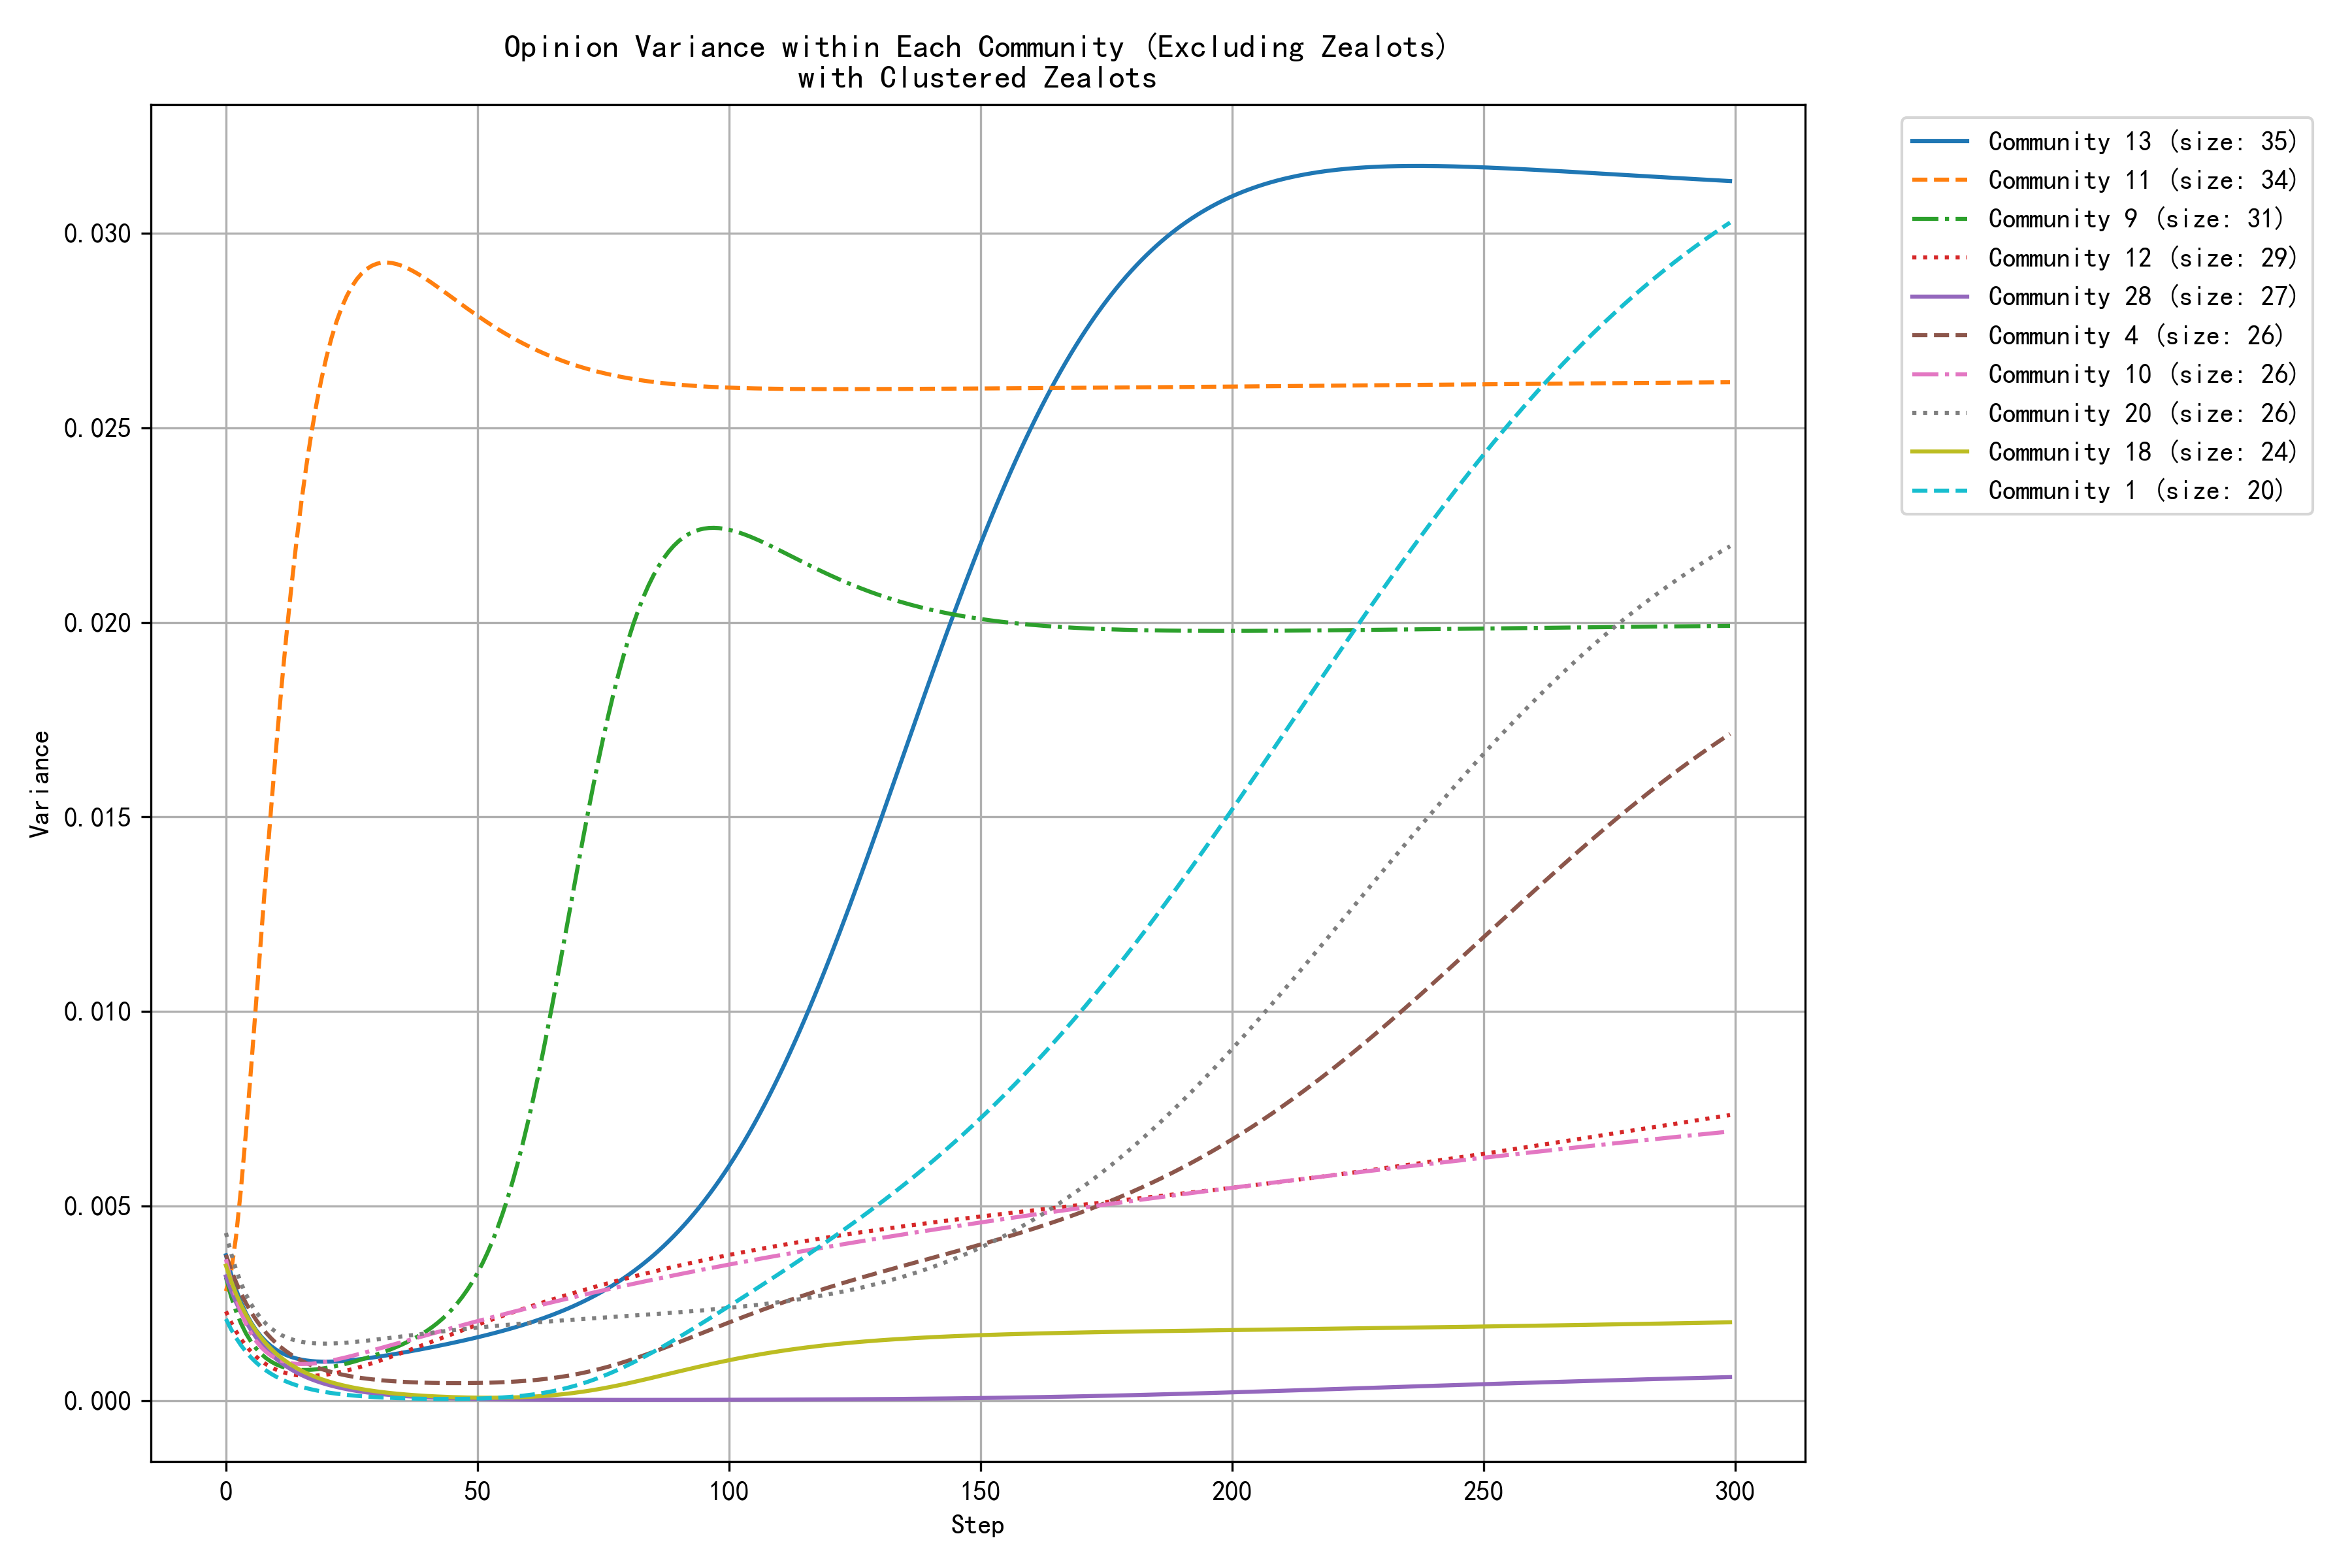

The data file committed next to this chart (first rows):
step, community_0, community_1, community_2, community_4, community_7, community_9, community_10, community_11, community_12, community_13, community_14, community_16, community_18, community_20, community_22, community_25, community_26, community_28, community_29, community_31, community_34, community_37, community_38
0, 0.0033, 0.0021, 0.0027, 0.0037, 0.0041, 0.0032, 0.0036, 0.0028, 0.0023, 0.0037, 0.0031, 0.0030, 0.0035, 0.0043, 0.0028, 0.0029, 0.0033, 0.0032, 0.0034, 0.0045, 0.0046, 0.0048, 0.0028
1, 0.0029, 0.0018, 0.0025, 0.0034, 0.0037, 0.0027, 0.0031, 0.0033, 0.0020, 0.0033, 0.0027, 0.0027, 0.0031, 0.0038, 0.0025, 0.0026, 0.0029, 0.0028, 0.0030, 0.0040, 0.0042, 0.0042, 0.0025
2, 0.0026, 0.0016, 0.0022, 0.0030, 0.0034, 0.0023, 0.0026, 0.0042, 0.0018, 0.0029, 0.0024, 0.0024, 0.0028, 0.0034, 0.0022, 0.0023, 0.0026, 0.0025, 0.0027, 0.0035, 0.0039, 0.0037, 0.0023
3, 0.0024, 0.0014, 0.0021, 0.0028, 0.0031, 0.0020, 0.0023, 0.0055, 0.0016, 0.0025, 0.0022, 0.0021, 0.0025, 0.0030, 0.0020, 0.0020, 0.0023, 0.0023, 0.0024, 0.0031, 0.0035, 0.0032, 0.0020
4, 0.0021, 0.0013, 0.0019, 0.0025, 0.0028, 0.0017, 0.0020, 0.0069, 0.0014, 0.0022, 0.0019, 0.0019, 0.0022, 0.0027, 0.0018, 0.0018, 0.0021, 0.0020, 0.0021, 0.0027, 0.0032, 0.0028, 0.0018
5, 0.0019, 0.0011, 0.0019, 0.0023, 0.0026, 0.0015, 0.0017, 0.0085, 0.0013, 0.0020, 0.0017, 0.0017, 0.0020, 0.0025, 0.0016, 0.0016, 0.0019, 0.0018, 0.0019, 0.0024, 0.0030, 0.0025, 0.0017
6, 0.0017, 0.0010, 0.0018, 0.0021, 0.0023, 0.0013, 0.0015, 0.0102, 0.0011, 0.0018, 0.0015, 0.0015, 0.0018, 0.0023, 0.0014, 0.0014, 0.0017, 0.0016, 0.0017, 0.0021, 0.0027, 0.0022, 0.0015
7, 0.0016, 0.0009, 0.0017, 0.0019, 0.0021, 0.0012, 0.0014, 0.0119, 0.0010, 0.0016, 0.0014, 0.0013, 0.0016, 0.0021, 0.0013, 0.0013, 0.0015, 0.0015, 0.0015, 0.0019, 0.0025, 0.0019, 0.0014
8, 0.0014, 0.0008, 0.0017, 0.0017, 0.0020, 0.0011, 0.0012, 0.0136, 0.0009, 0.0015, 0.0012, 0.0012, 0.0015, 0.0020, 0.0012, 0.0012, 0.0014, 0.0013, 0.0013, 0.0017, 0.0023, 0.0017, 0.0013
9, 0.0013, 0.0007, 0.0017, 0.0016, 0.0018, 0.0010, 0.0012, 0.0153, 0.0009, 0.0014, 0.0011, 0.0011, 0.0013, 0.0019, 0.0011, 0.0011, 0.0012, 0.0012, 0.0012, 0.0015, 0.0021, 0.0015, 0.0012
10, 0.0012, 0.0006, 0.0017, 0.0015, 0.0017, 0.0009, 0.0011, 0.0168, 0.0008, 0.0013, 0.0010, 0.0009, 0.0012, 0.0018, 0.0010, 0.0010, 0.0011, 0.0011, 0.0011, 0.0013, 0.0020, 0.0013, 0.0012
11, 0.0011, 0.0005, 0.0017, 0.0014, 0.0015, 0.0009, 0.0010, 0.0183, 0.0007, 0.0012, 0.0009, 0.0008, 0.0011, 0.0017, 0.0009, 0.0009, 0.0010, 0.0010, 0.0010, 0.0012, 0.0018, 0.0012, 0.0011
12, 0.0010, 0.0005, 0.0017, 0.0013, 0.0014, 0.0008, 0.0010, 0.0196, 0.0007, 0.0012, 0.0008, 0.0008, 0.0010, 0.0016, 0.0008, 0.0008, 0.0009, 0.0009, 0.0009, 0.0011, 0.0017, 0.0011, 0.0011
13, 0.0009, 0.0004, 0.0018, 0.0012, 0.0013, 0.0008, 0.0010, 0.0209, 0.0007, 0.0011, 0.0007, 0.0007, 0.0009, 0.0016, 0.0007, 0.0007, 0.0008, 0.0008, 0.0008, 0.0010, 0.0016, 0.0010, 0.0010
14, 0.0008, 0.0004, 0.0018, 0.0011, 0.0012, 0.0008, 0.0009, 0.0221, 0.0007, 0.0011, 0.0006, 0.0006, 0.0008, 0.0015, 0.0007, 0.0007, 0.0008, 0.0007, 0.0007, 0.0009, 0.0015, 0.0009, 0.0010
15, 0.0008, 0.0004, 0.0018, 0.0010, 0.0011, 0.0008, 0.0009, 0.0231, 0.0006, 0.0011, 0.0006, 0.0005, 0.0008, 0.0015, 0.0006, 0.0006, 0.0007, 0.0007, 0.0007, 0.0008, 0.0014, 0.0008, 0.0010
16, 0.0007, 0.0003, 0.0019, 0.0010, 0.0010, 0.0008, 0.0009, 0.0240, 0.0006, 0.0010, 0.0005, 0.0005, 0.0007, 0.0015, 0.0006, 0.0006, 0.0007, 0.0006, 0.0006, 0.0007, 0.0013, 0.0007, 0.0010
17, 0.0006, 0.0003, 0.0019, 0.0009, 0.0009, 0.0008, 0.0010, 0.0249, 0.0006, 0.0010, 0.0005, 0.0004, 0.0007, 0.0015, 0.0005, 0.0005, 0.0006, 0.0005, 0.0006, 0.0006, 0.0013, 0.0006, 0.0010
18, 0.0006, 0.0003, 0.0020, 0.0009, 0.0009, 0.0008, 0.0010, 0.0256, 0.0006, 0.0010, 0.0004, 0.0004, 0.0006, 0.0015, 0.0005, 0.0005, 0.0006, 0.0005, 0.0005, 0.0006, 0.0012, 0.0006, 0.0010
19, 0.0005, 0.0002, 0.0020, 0.0008, 0.0008, 0.0008, 0.0010, 0.0263, 0.0007, 0.0010, 0.0004, 0.0004, 0.0006, 0.0015, 0.0005, 0.0004, 0.0005, 0.0005, 0.0005, 0.0005, 0.0012, 0.0005, 0.0010
20, 0.0005, 0.0002, 0.0020, 0.0008, 0.0007, 0.0008, 0.0010, 0.0268, 0.0007, 0.0010, 0.0004, 0.0003, 0.0005, 0.0015, 0.0004, 0.0004, 0.0005, 0.0004, 0.0005, 0.0005, 0.0012, 0.0005, 0.0010
21, 0.0005, 0.0002, 0.0021, 0.0007, 0.0007, 0.0009, 0.0010, 0.0273, 0.0007, 0.0010, 0.0003, 0.0003, 0.0005, 0.0015, 0.0004, 0.0004, 0.0004, 0.0004, 0.0004, 0.0005, 0.0011, 0.0004, 0.0010
22, 0.0004, 0.0002, 0.0021, 0.0007, 0.0006, 0.0009, 0.0011, 0.0277, 0.0007, 0.0010, 0.0003, 0.0003, 0.0004, 0.0015, 0.0004, 0.0003, 0.0004, 0.0004, 0.0004, 0.0004, 0.0011, 0.0004, 0.0010
23, 0.0004, 0.0002, 0.0022, 0.0007, 0.0006, 0.0009, 0.0011, 0.0281, 0.0007, 0.0010, 0.0003, 0.0002, 0.0004, 0.0015, 0.0004, 0.0003, 0.0004, 0.0003, 0.0004, 0.0004, 0.0011, 0.0004, 0.0011
24, 0.0004, 0.0001, 0.0022, 0.0006, 0.0006, 0.0010, 0.0011, 0.0284, 0.0008, 0.0010, 0.0002, 0.0002, 0.0004, 0.0015, 0.0004, 0.0003, 0.0004, 0.0003, 0.0004, 0.0004, 0.0011, 0.0003, 0.0011
25, 0.0003, 0.0001, 0.0022, 0.0006, 0.0005, 0.0010, 0.0011, 0.0286, 0.0008, 0.0010, 0.0002, 0.0002, 0.0003, 0.0015, 0.0003, 0.0003, 0.0003, 0.0003, 0.0003, 0.0003, 0.0011, 0.0003, 0.0011
26, 0.0003, 0.0001, 0.0023, 0.0006, 0.0005, 0.0010, 0.0012, 0.0288, 0.0008, 0.0011, 0.0002, 0.0002, 0.0003, 0.0015, 0.0003, 0.0003, 0.0003, 0.0002, 0.0003, 0.0003, 0.0011, 0.0003, 0.0012
27, 0.0003, 0.0001, 0.0023, 0.0006, 0.0004, 0.0011, 0.0012, 0.0290, 0.0009, 0.0011, 0.0002, 0.0002, 0.0003, 0.0015, 0.0003, 0.0002, 0.0003, 0.0002, 0.0003, 0.0003, 0.0011, 0.0003, 0.0012
28, 0.0003, 0.0001, 0.0024, 0.0006, 0.0004, 0.0011, 0.0013, 0.0291, 0.0009, 0.0011, 0.0002, 0.0001, 0.0003, 0.0015, 0.0003, 0.0002, 0.0003, 0.0002, 0.0003, 0.0003, 0.0011, 0.0003, 0.0012
29, 0.0002, 0.0001, 0.0024, 0.0005, 0.0004, 0.0011, 0.0013, 0.0292, 0.0010, 0.0011, 0.0002, 0.0001, 0.0003, 0.0016, 0.0003, 0.0002, 0.0003, 0.0002, 0.0003, 0.0002, 0.0011, 0.0002, 0.0013
30, 0.0002, 0.0001, 0.0024, 0.0005, 0.0004, 0.0012, 0.0013, 0.0292, 0.0010, 0.0011, 0.0002, 0.0001, 0.0002, 0.0016, 0.0003, 0.0002, 0.0002, 0.0002, 0.0003, 0.0002, 0.0011, 0.0002, 0.0013
31, 0.0002, 0.0001, 0.0025, 0.0005, 0.0003, 0.0012, 0.0014, 0.0292, 0.0010, 0.0011, 0.0001, 0.0001, 0.0002, 0.0016, 0.0002, 0.0002, 0.0002, 0.0002, 0.0003, 0.0002, 0.0012, 0.0002, 0.0014
32, 0.0002, 0.0001, 0.0025, 0.0005, 0.0003, 0.0013, 0.0014, 0.0292, 0.0011, 0.0012, 0.0001, 0.0001, 0.0002, 0.0016, 0.0002, 0.0002, 0.0002, 0.0002, 0.0003, 0.0002, 0.0012, 0.0002, 0.0014
33, 0.0002, 0.0001, 0.0025, 0.0005, 0.0003, 0.0013, 0.0014, 0.0292, 0.0011, 0.0012, 0.0001, 0.0001, 0.0002, 0.0016, 0.0002, 0.0002, 0.0002, 0.0001, 0.0003, 0.0002, 0.0012, 0.0002, 0.0014
34, 0.0002, 0.0001, 0.0026, 0.0005, 0.0003, 0.0014, 0.0015, 0.0292, 0.0012, 0.0012, 0.0001, 0.0001, 0.0002, 0.0016, 0.0002, 0.0002, 0.0002, 0.0001, 0.0003, 0.0002, 0.0012, 0.0002, 0.0015
35, 0.0002, 0.0001, 0.0026, 0.0005, 0.0003, 0.0014, 0.0015, 0.0292, 0.0012, 0.0012, 0.0001, 0.0001, 0.0002, 0.0017, 0.0002, 0.0001, 0.0002, 0.0001, 0.0003, 0.0002, 0.0013, 0.0002, 0.0015
36, 0.0002, 0.0001, 0.0026, 0.0005, 0.0002, 0.0015, 0.0015, 0.0291, 0.0013, 0.0013, 0.0001, 0.0001, 0.0002, 0.0017, 0.0002, 0.0001, 0.0002, 0.0001, 0.0003, 0.0002, 0.0013, 0.0002, 0.0016
37, 0.0001, 0.0001, 0.0027, 0.0005, 0.0002, 0.0016, 0.0016, 0.0290, 0.0013, 0.0013, 0.0001, 0.0001, 0.0001, 0.0017, 0.0002, 0.0001, 0.0002, 0.0001, 0.0003, 0.0002, 0.0013, 0.0001, 0.0016
38, 0.0001, 0.0001, 0.0027, 0.0005, 0.0002, 0.0016, 0.0016, 0.0290, 0.0014, 0.0013, 0.0001, 0.0001, 0.0001, 0.0017, 0.0002, 0.0001, 0.0002, 0.0001, 0.0003, 0.0002, 0.0013, 0.0001, 0.0016
39, 0.0001, 0.0000, 0.0027, 0.0005, 0.0002, 0.0017, 0.0017, 0.0289, 0.0014, 0.0013, 0.0001, 0.0001, 0.0001, 0.0017, 0.0002, 0.0001, 0.0002, 0.0001, 0.0003, 0.0001, 0.0014, 0.0001, 0.0017
40, 0.0001, 0.0000, 0.0028, 0.0005, 0.0002, 0.0018, 0.0017, 0.0288, 0.0015, 0.0013, 0.0001, 0.0001, 0.0001, 0.0017, 0.0002, 0.0001, 0.0001, 0.0001, 0.0003, 0.0001, 0.0014, 0.0001, 0.0017
41, 0.0001, 0.0000, 0.0028, 0.0005, 0.0002, 0.0019, 0.0017, 0.0287, 0.0015, 0.0014, 0.0001, 0.0000, 0.0001, 0.0017, 0.0002, 0.0001, 0.0001, 0.0001, 0.0003, 0.0001, 0.0014, 0.0001, 0.0018
42, 0.0001, 0.0000, 0.0028, 0.0005, 0.0002, 0.0020, 0.0018, 0.0286, 0.0016, 0.0014, 0.0001, 0.0000, 0.0001, 0.0018, 0.0002, 0.0001, 0.0001, 0.0001, 0.0003, 0.0001, 0.0015, 0.0001, 0.0018
43, 0.0001, 0.0000, 0.0028, 0.0005, 0.0002, 0.0021, 0.0018, 0.0285, 0.0016, 0.0014, 0.0001, 0.0000, 0.0001, 0.0018, 0.0002, 0.0001, 0.0001, 0.0001, 0.0003, 0.0001, 0.0015, 0.0001, 0.0018
44, 0.0001, 0.0000, 0.0029, 0.0005, 0.0002, 0.0022, 0.0018, 0.0284, 0.0017, 0.0015, 0.0001, 0.0000, 0.0001, 0.0018, 0.0001, 0.0001, 0.0001, 0.0001, 0.0003, 0.0001, 0.0015, 0.0001, 0.0019
45, 0.0001, 0.0000, 0.0029, 0.0004, 0.0001, 0.0024, 0.0019, 0.0283, 0.0017, 0.0015, 0.0001, 0.0000, 0.0001, 0.0018, 0.0001, 0.0001, 0.0001, 0.0001, 0.0003, 0.0001, 0.0015, 0.0001, 0.0019
46, 0.0001, 0.0000, 0.0029, 0.0004, 0.0001, 0.0025, 0.0019, 0.0282, 0.0018, 0.0015, 0.0001, 0.0000, 0.0001, 0.0018, 0.0001, 0.0001, 0.0001, 0.0001, 0.0003, 0.0001, 0.0016, 0.0001, 0.0020
47, 0.0001, 0.0000, 0.0030, 0.0004, 0.0001, 0.0027, 0.0019, 0.0282, 0.0018, 0.0015, 0.0001, 0.0000, 0.0001, 0.0018, 0.0001, 0.0001, 0.0001, 0.0001, 0.0003, 0.0001, 0.0016, 0.0001, 0.0020
48, 0.0001, 0.0000, 0.0030, 0.0005, 0.0001, 0.0029, 0.0020, 0.0281, 0.0019, 0.0016, 0.0001, 0.0000, 0.0001, 0.0018, 0.0001, 0.0001, 0.0001, 0.0000, 0.0003, 0.0001, 0.0016, 0.0001, 0.0020
49, 0.0001, 0.0000, 0.0030, 0.0005, 0.0001, 0.0031, 0.0020, 0.0280, 0.0019, 0.0016, 0.0001, 0.0000, 0.0001, 0.0019, 0.0001, 0.0001, 0.0001, 0.0000, 0.0003, 0.0001, 0.0017, 0.0001, 0.0021
50, 0.0001, 0.0001, 0.0030, 0.0005, 0.0001, 0.0033, 0.0020, 0.0279, 0.0020, 0.0016, 0.0001, 0.0000, 0.0001, 0.0019, 0.0001, 0.0001, 0.0001, 0.0000, 0.0003, 0.0001, 0.0017, 0.0001, 0.0021
51, 0.0001, 0.0001, 0.0031, 0.0005, 0.0001, 0.0035, 0.0021, 0.0278, 0.0020, 0.0017, 0.0001, 0.0000, 0.0001, 0.0019, 0.0001, 0.0001, 0.0001, 0.0000, 0.0003, 0.0001, 0.0017, 0.0001, 0.0021
52, 0.0001, 0.0001, 0.0031, 0.0005, 0.0001, 0.0038, 0.0021, 0.0277, 0.0020, 0.0017, 0.0001, 0.0000, 0.0001, 0.0019, 0.0001, 0.0001, 0.0001, 0.0000, 0.0003, 0.0001, 0.0017, 0.0001, 0.0022
53, 0.0001, 0.0001, 0.0031, 0.0005, 0.0001, 0.0041, 0.0021, 0.0276, 0.0021, 0.0017, 0.0001, 0.0000, 0.0001, 0.0019, 0.0001, 0.0001, 0.0001, 0.0000, 0.0003, 0.0001, 0.0018, 0.0001, 0.0022
54, 0.0001, 0.0001, 0.0031, 0.0005, 0.0001, 0.0044, 0.0022, 0.0275, 0.0021, 0.0018, 0.0001, 0.0000, 0.0001, 0.0019, 0.0001, 0.0001, 0.0001, 0.0000, 0.0003, 0.0001, 0.0018, 0.0001, 0.0023
55, 0.0001, 0.0001, 0.0032, 0.0005, 0.0001, 0.0048, 0.0022, 0.0275, 0.0022, 0.0018, 0.0001, 0.0000, 0.0001, 0.0019, 0.0001, 0.0001, 0.0001, 0.0000, 0.0003, 0.0001, 0.0018, 0.0001, 0.0023
56, 0.0001, 0.0001, 0.0032, 0.0005, 0.0001, 0.0052, 0.0022, 0.0274, 0.0022, 0.0018, 0.0001, 0.0000, 0.0001, 0.0019, 0.0001, 0.0001, 0.0001, 0.0000, 0.0003, 0.0001, 0.0018, 0.0001, 0.0023
57, 0.0001, 0.0001, 0.0032, 0.0005, 0.0001, 0.0056, 0.0023, 0.0273, 0.0023, 0.0019, 0.0001, 0.0000, 0.0001, 0.0020, 0.0001, 0.0001, 0.0001, 0.0000, 0.0003, 0.0001, 0.0018, 0.0001, 0.0024
58, 0.0002, 0.0001, 0.0032, 0.0005, 0.0001, 0.0061, 0.0023, 0.0272, 0.0023, 0.0019, 0.0002, 0.0000, 0.0001, 0.0020, 0.0001, 0.0001, 0.0001, 0.0000, 0.0003, 0.0001, 0.0019, 0.0001, 0.0024
59, 0.0002, 0.0001, 0.0033, 0.0005, 0.0001, 0.0066, 0.0023, 0.0272, 0.0024, 0.0019, 0.0002, 0.0000, 0.0001, 0.0020, 0.0001, 0.0001, 0.0001, 0.0000, 0.0003, 0.0001, 0.0019, 0.0001, 0.0024
... 240 more rows
